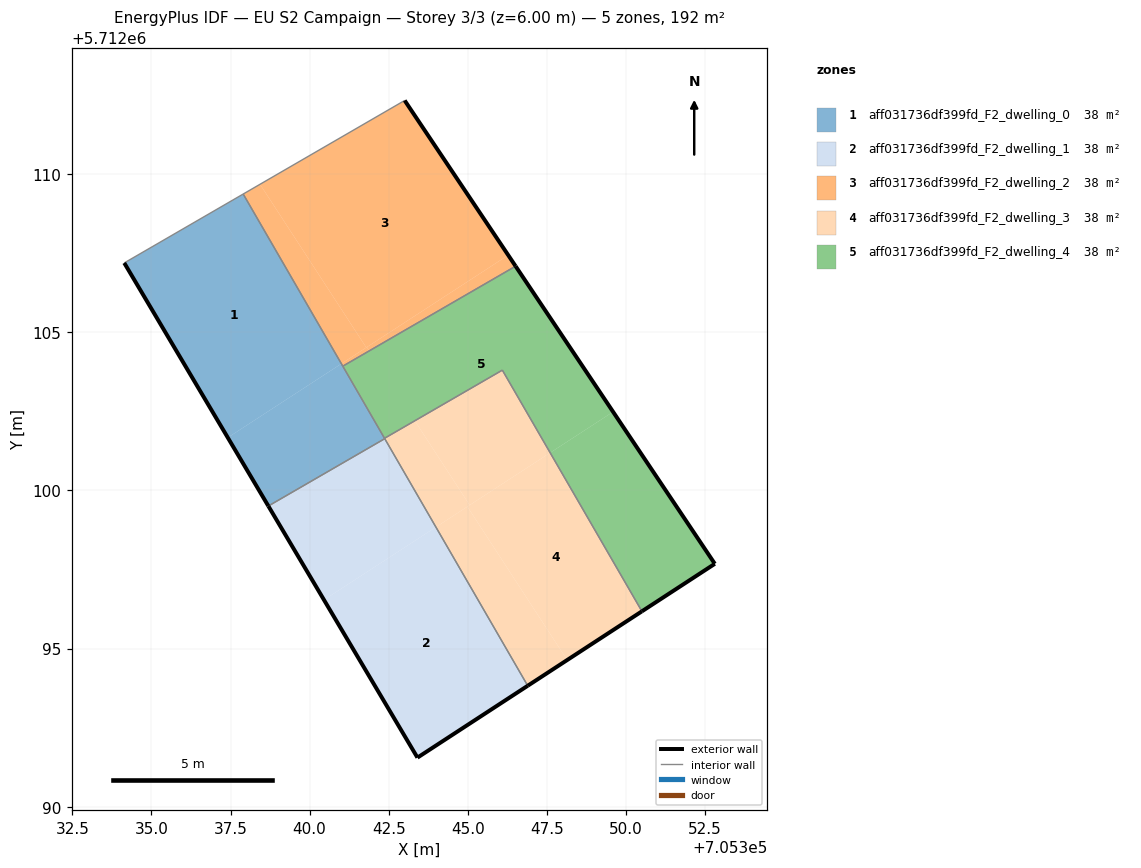
=== STOREY PLAN SPEC (per zone: floor XY polygon, exterior-wall plan segments, windows/doors) ===
zone 1: aff031736df399fd_F2_dwelling_0  (38.4 m²)
  floor: (705341.00, 5712104.00) (705337.90, 5712109.37) (705334.14, 5712107.19) (705337.41, 5712101.67)
  floor: (705342.37, 5712101.63) (705341.00, 5712104.00) (705337.41, 5712101.67) (705338.69, 5712099.50)
  exterior wall: (705338.69, 5712099.50) – (705334.14, 5712107.19)  [8.9 m]
  interior walls: 5
zone 2: aff031736df399fd_F2_dwelling_1  (38.4 m²)
  floor: (705346.90, 5712093.82) (705343.99, 5712098.84) (705340.45, 5712096.54) (705343.41, 5712091.55)
  floor: (705343.99, 5712098.84) (705342.37, 5712101.63) (705338.69, 5712099.50) (705340.45, 5712096.54)
  exterior wall: (705343.41, 5712091.55) – (705338.69, 5712099.50)  [9.2 m]
  exterior wall: (705346.90, 5712093.82) – (705343.41, 5712091.55)  [4.2 m]
  interior walls: 2
zone 3: aff031736df399fd_F2_dwelling_2  (38.4 m²)
  floor: (705346.28, 5712107.44) (705343.01, 5712112.33) (705338.43, 5712109.68) (705341.79, 5712104.52)
  floor: (705346.51, 5712107.09) (705346.28, 5712107.44) (705341.81, 5712104.53) (705341.89, 5712104.41)
  floor: (705341.89, 5712104.41) (705341.81, 5712104.53) (705341.00, 5712104.00) (705341.05, 5712103.93)
  floor: (705346.28, 5712107.44) (705341.79, 5712104.52) (705338.43, 5712109.68) (705337.90, 5712109.37) (705341.05, 5712103.93) (705341.00, 5712104.00)
  exterior wall: (705343.01, 5712112.33) – (705346.51, 5712107.09)  [6.3 m]
  interior walls: 3
zone 4: aff031736df399fd_F2_dwelling_3  (38.4 m²)
  floor: (705345.06, 5712099.53) (705343.32, 5712102.20) (705342.37, 5712101.65) (705343.99, 5712098.84)
  floor: (705350.51, 5712096.18) (705347.60, 5712101.19) (705345.06, 5712099.53) (705344.99, 5712099.49) (705348.14, 5712094.64)
  floor: (705348.14, 5712094.64) (705344.99, 5712099.49) (705343.99, 5712098.84) (705346.90, 5712093.82)
  floor: (705347.60, 5712101.19) (705346.09, 5712103.80) (705343.32, 5712102.20) (705345.06, 5712099.53)
  exterior wall: (705350.51, 5712096.18) – (705346.90, 5712093.82)  [4.3 m]
  interior walls: 4
zone 5: aff031736df399fd_F2_dwelling_4  (38.4 m²)
  floor: (705352.81, 5712097.68) (705349.59, 5712102.48) (705347.60, 5712101.19) (705350.51, 5712096.18)
  floor: (705349.59, 5712102.48) (705346.51, 5712107.09) (705341.05, 5712103.93) (705342.37, 5712101.65) (705346.09, 5712103.80) (705347.60, 5712101.19)
  exterior wall: (705346.51, 5712107.09) – (705352.81, 5712097.68)  [11.3 m]
  exterior wall: (705352.81, 5712097.68) – (705350.51, 5712096.18)  [2.8 m]
  interior walls: 4

=== DERIVED (storey summary) ===
Building: EU S2 Campaign
Storey: 3 of 3  (floor level z = 6.00 m)
Storey gross floor area: 192.0 m²
Zones on this storey: 5
  - aff031736df399fd_F2_dwelling_0: floor 38.4 m²; exterior wall 8.9 m (26.8 m²); WWR 0.0%
  - aff031736df399fd_F2_dwelling_1: floor 38.4 m²; exterior wall 13.4 m (40.2 m²); WWR 0.0%
  - aff031736df399fd_F2_dwelling_2: floor 38.4 m²; exterior wall 6.3 m (18.9 m²); WWR 0.0%
  - aff031736df399fd_F2_dwelling_3: floor 38.4 m²; exterior wall 4.3 m (12.9 m²); WWR 0.0%
  - aff031736df399fd_F2_dwelling_4: floor 38.4 m²; exterior wall 14.1 m (42.2 m²); WWR 0.0%
Zone adjacency (shared interzone walls):
  - aff031736df399fd_F2_dwelling_0 ↔ aff031736df399fd_F2_dwelling_1
  - aff031736df399fd_F2_dwelling_0 ↔ aff031736df399fd_F2_dwelling_2
  - aff031736df399fd_F2_dwelling_0 ↔ aff031736df399fd_F2_dwelling_3
  - aff031736df399fd_F2_dwelling_0 ↔ aff031736df399fd_F2_dwelling_4
  - aff031736df399fd_F2_dwelling_1 ↔ aff031736df399fd_F2_dwelling_3
  - aff031736df399fd_F2_dwelling_2 ↔ aff031736df399fd_F2_dwelling_4
  - aff031736df399fd_F2_dwelling_3 ↔ aff031736df399fd_F2_dwelling_4